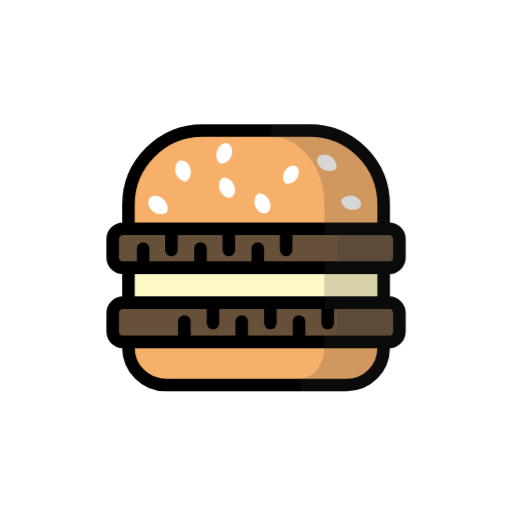
t = 0.00 s
t = 1.50 s: frame unchanged from t = 0.00 s, image omitted
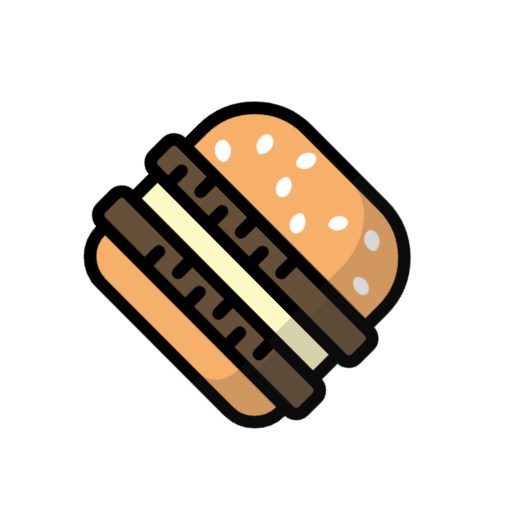
t = 1.69 s
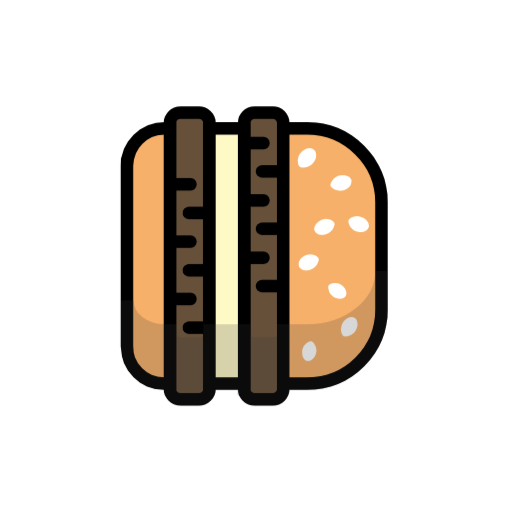
t = 1.88 s
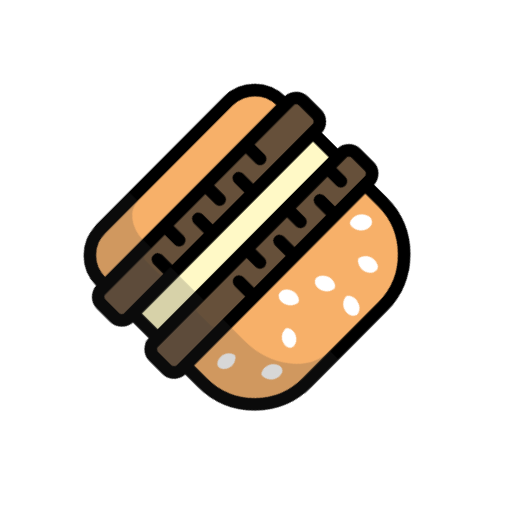
t = 2.06 s
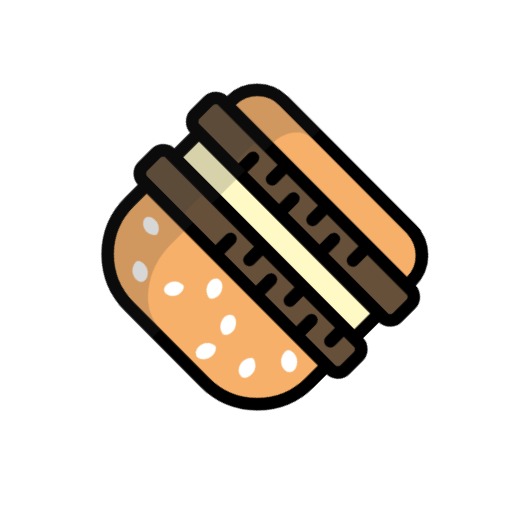
t = 2.44 s

The animated SVG that drew these frames (rendered in a browser with its animation timeline set to each time). Animation: 2 CSS @keyframes rules; one cycle of 3.00 s, repeats indefinitely.

<svg xmlns="http://www.w3.org/2000/svg" xmlns:xlink="http://www.w3.org/1999/xlink" class="ldi-hkoxq0" width="120px"
     height="120px" viewBox="0 0 100 100" preserveAspectRatio="xMidYMid" style="background: none;">
    <svg xmlns="http://www.w3.org/2000/svg" xmlns:xlink="http://www.w3.org/1999/xlink" version="1.1" id="圖層_1" x="0px"
         y="0px" viewBox="0 0 100 100" style="transform-origin: 50px 50px 0px;" xml:space="preserve"><g style="transform-origin: 50px 50px 0px;"><g style="transform-origin: 50px 50px 0px; transform: scale(0.7);"><g class="ld ld-cycle" style="transform-origin: 50px 50px 0px; animation-duration: 1.5s; animation-delay: -1.5s; animation-direction: normal;"><g><style type="text/css" style="transform-origin: 50px 50px 0px;">.st0,.st1{stroke-width:3.5;stroke-linejoin:round;stroke-miterlimit:10}.st0{fill:#abbd80;stroke:#333}.st1{opacity:.2;stroke:#000}.st2,.st3{stroke:#333}.st2{stroke-width:3.5;stroke-linecap:round;stroke-linejoin:round;stroke-miterlimit:10;fill:none}.st3{fill:#f3e5c7}.st3,.st4,.st5{stroke-width:3.5;stroke-linejoin:round;stroke-miterlimit:10}.st4{fill:#67503b;stroke:#333}.st5{stroke:#fff;stroke-linecap:round}.st6{fill:#333}.st10,.st7,.st8,.st9{fill:#e0e0e0;stroke:#333;stroke-width:3.5;stroke-miterlimit:10}.st10,.st8,.st9{fill:#cccbca}.st10,.st9{fill:#e6e6e5}.st10{fill:#a0c7d6}.st11{fill:#e0e0e0}.st12,.st13,.st14,.st15,.st16{fill:#f3e5c7;stroke:#333;stroke-width:3.5;stroke-miterlimit:10}.st13,.st14,.st15,.st16{fill:#9dc3d1}.st14,.st15,.st16{fill:#77a4bd}.st15,.st16{fill:#b2b3b3}.st16{fill:none;stroke:#fff;stroke-width:4;stroke-linecap:round}.st17{fill:#fff}.st18,.st19,.st20{stroke-width:3.5;stroke-miterlimit:10}.st18{opacity:.2;stroke:#000}.st19,.st20{fill:#dfdfdf;stroke:#333}.st20{fill:#f6b16a}.st21{fill:#f3e5c7}.st22{fill:#f37e5f;stroke:#333;stroke-width:3.5;stroke-miterlimit:10}.st23{fill:#fff;stroke:#333}.st23,.st24,.st25{stroke-width:3.5;stroke-miterlimit:10}.st24{stroke-linecap:round;fill:none;stroke:#fff}.st25{fill:#66503a;stroke:#333}.st26,.st27,.st28,.st29,.st30{fill:none;stroke:#76a3bc;stroke-width:3.7112;stroke-linecap:round;stroke-miterlimit:10}.st27,.st28,.st29,.st30{stroke:#e15c64}.st28,.st29,.st30{stroke:#839a86}.st29,.st30{stroke:#f7b16a}.st30{stroke:#fff;stroke-width:3.5;stroke-linejoin:round}.st31{fill:#fefefe}.st32{fill:#323232}.st33{fill:#c33636;stroke:#333;stroke-width:3.5;stroke-miterlimit:10}.st34{opacity:.2}.st35,.st36,.st37{stroke-width:3.5;stroke-miterlimit:10}.st35{stroke-linecap:round;fill:#c33636;stroke:#fff}.st36,.st37{fill:#abbc80;stroke:#333}.st37{fill:#f7b16a}.st38{fill:#4a3826}.st39{fill:#f7b16a}.st40{fill:#e15b64}.st41{fill:#abbd81}.st42{fill:#ffdc6c}.st43{fill:#e15b64}.st43,.st44,.st45,.st46{stroke:#333;stroke-width:3.5;stroke-miterlimit:10}.st44{stroke-linejoin:round;fill:#abbd81}.st45,.st46{fill:#ffdc6c}.st46{fill:none;stroke-linecap:round}.st47{fill:#9dc3d1}.st48{fill:#769fb6}.st49,.st50,.st51{fill:#e2d5b9;stroke:#333;stroke-width:3.5;stroke-miterlimit:10}.st50,.st51{fill:#e15c64}.st51{fill:#f5e6c8}.st52{fill:#cccbca}.st53{fill:#e6e6e5}.st54{fill:#a0c7d6}.st55{fill:#666}.st56,.st57{fill:none;stroke-width:3.5;stroke-miterlimit:10}.st56{stroke-linecap:round;stroke:#666}.st57{stroke:#333}.st58{opacity:.2;fill:#fff}.st59{fill:#e0e0e0;stroke:#333;stroke-width:3.5;stroke-linejoin:round;stroke-miterlimit:10}.st60{fill:#abbd80}.st61{fill:#839a86}.st62{fill:#67503b}.st63,.st64,.st65{stroke-linecap:round}.st63{fill:#abbd80;stroke:#fff;stroke-width:2;stroke-miterlimit:10}.st64,.st65{stroke-linejoin:round}.st64{stroke:#333;stroke-width:3.5;stroke-miterlimit:10;fill:#abbd80}.st65{fill:#67503b}.st65,.st66,.st67,.st68{stroke:#333;stroke-width:3.5;stroke-miterlimit:10}.st66{stroke-linecap:round;stroke-linejoin:round;fill:#e0e0e0}.st67,.st68{fill:#abbd80}.st68{fill:#67503b}.st69{opacity:.3;fill:#fff}.st70,.st71{fill:none;stroke:#fff;stroke-width:3;stroke-linecap:round;stroke-miterlimit:10}.st71{fill:#f3e5c7;stroke-width:2}.st72{fill:#f8b26a}.st73{fill:#f7b16a;stroke:#333;stroke-width:3.5;stroke-linejoin:round;stroke-miterlimit:10}.st74{fill:#f4e069}.st75{fill:#e15c64}.st76,.st77{fill:#f4e069;stroke:#333;stroke-width:3.5;stroke-linejoin:round;stroke-miterlimit:10}.st77{fill:#e15c64}.st78{fill:#e15c65}.st79{fill:none;stroke:#f4e069;stroke-width:3.8671;stroke-linecap:round;stroke-miterlimit:10}.st80{fill:#e15c65;stroke:#333;stroke-width:3.5}.st80,.st81,.st82{stroke-miterlimit:10}.st81{fill:#e0e0e0;stroke-linecap:round;stroke:#fff;stroke-width:3.1169}.st82{stroke:#333;stroke-width:3.5}.st82,.st83{fill:#8c6339}.st84{fill:#a0c8d7;stroke:#333;stroke-width:3.5;stroke-miterlimit:10}.st85{fill:#76a3bc}.st86{fill:#f5e169}.st87,.st88,.st89{stroke-miterlimit:10}.st87{fill:#e0e0e0;stroke-linecap:round;stroke:#fff;stroke-width:1.7347}.st88,.st89{stroke:#000;stroke-width:3.5;stroke-linejoin:round}.st89{stroke:#333}.st89,.st90{fill:#f37e5f}.st91{fill:#e0c3c4}</style><g
            style="transform-origin: 50px 50px 0px;"><path class="st25" d="M87.1,53.3H12.9c-1.6,0-2.9-1.3-2.9-2.9v-5.1c0-1.6,1.3-2.9,2.9-2.9h74.2c1.6,0,2.9,1.3,2.9,2.9v5.1 C90,52,88.7,53.3,87.1,53.3z" fill="#66503a" stroke="#000000" style="fill: rgb(102, 80, 58); stroke: rgb(0, 0, 0);"/></g><g
            style="transform-origin: 50px 50px 0px;"><path class="st25" d="M87.1,74H12.9C11.3,74,10,72.7,10,71v-5.1c0-1.6,1.3-2.9,2.9-2.9h74.2c1.6,0,2.9,1.3,2.9,2.9V71 C90,72.7,88.7,74,87.1,74z" fill="#66503a" stroke="#000000" style="fill: rgb(102, 80, 58); stroke: rgb(0, 0, 0);"/></g><g
            style="transform-origin: 50px 50px 0px;"><rect x="14.4" y="53.3" class="st36" width="71.2" height="9.7" stroke="#000000" fill="#fff9c6" style="stroke: rgb(0, 0, 0); fill: rgb(255, 249, 198);"/></g><g
            style="transform-origin: 50px 50px 0px;"><path class="st37" d="M64.9,15H35.1c-11.4,0-20.7,9.3-20.7,20.7v6.7h71.2v-6.7C85.6,24.2,76.4,15,64.9,15z" stroke="#000000" fill="#f7b069" style="stroke: rgb(0, 0, 0); fill: rgb(247, 176, 105);"/></g><g
            style="transform-origin: 50px 50px 0px;"><path class="st37" d="M75.2,86H24.8c-5.7,0-10.4-4.7-10.4-10.4V74h71.2v1.6C85.6,81.4,81,86,75.2,86z" stroke="#000000" fill="#f7b069" style="stroke: rgb(0, 0, 0); fill: rgb(247, 176, 105);"/></g><g
            style="transform-origin: 50px 50px 0px;"><path class="st21" d="M39.9,31.7c-0.6-1.5,0.1-3.2,0.8-3.5s2.4,0.4,3.1,1.9s0.3,3-0.8,3.5C41.9,34.1,40.6,33.2,39.9,31.7z" fill="#ffffff" style="fill: rgb(255, 255, 255);"/></g><g
            style="transform-origin: 50px 50px 0px;"><path class="st21" d="M49.8,36.1c-0.6-1.5,0.1-3.2,0.8-3.5c0.6-0.3,2.4,0.4,3.1,1.9s0.3,3-0.8,3.5C51.8,38.4,50.4,37.6,49.8,36.1z" fill="#ffffff" style="fill: rgb(255, 255, 255);"/></g><g
            style="transform-origin: 50px 50px 0px;"><path class="st21" d="M61.4,28.4c-0.8,1.3-2.6,1.7-3.2,1.3c-0.6-0.4-1-2.1-0.2-3.4c0.8-1.3,2.2-1.9,3.2-1.3 C62.1,25.6,62.2,27.1,61.4,28.4z" fill="#ffffff" style="fill: rgb(255, 255, 255);"/></g><g
            style="transform-origin: 50px 50px 0px;"><path class="st21" d="M70.8,22.2c1.4,0.8,1.9,2.7,1.6,3.3c-0.3,0.6-2.2,1.2-3.6,0.4c-1.4-0.8-2.1-2.3-1.6-3.3S69.4,21.4,70.8,22.2z" fill="#ffffff" style="fill: rgb(255, 255, 255);"/></g><g
            style="transform-origin: 50px 50px 0px;"><path class="st21" d="M24.1,34.1c1.3,1.1,1.5,3.1,1,3.7c-0.5,0.6-2.5,0.9-3.8-0.2c-1.3-1.1-1.8-2.7-1-3.7S22.8,33,24.1,34.1z" fill="#ffffff" style="fill: rgb(255, 255, 255);"/></g><g
            style="transform-origin: 50px 50px 0px;"><path class="st21" d="M31.7,25.7c0.4,1.6-0.6,3.3-1.2,3.5c-0.7,0.2-2.4-0.7-2.9-2.3c-0.4-1.6,0.1-3.1,1.2-3.5 C30,23.1,31.3,24.1,31.7,25.7z" fill="#ffffff" style="fill: rgb(255, 255, 255);"/></g><g
            style="transform-origin: 50px 50px 0px;"><path class="st21" d="M43.1,22.1c-0.5,1.5-2.3,2.3-3,2.1c-0.7-0.2-1.6-1.9-1-3.5c0.5-1.5,1.9-2.5,3-2.1S43.7,20.6,43.1,22.1z" fill="#ffffff" style="fill: rgb(255, 255, 255);"/></g><g
            style="transform-origin: 50px 50px 0px;"><path class="st21" d="M76.2,37.1c-1.5-0.3-2.5-1.8-2.4-2.5c0.1-0.6,1.6-1.7,3.1-1.4s2.6,1.4,2.4,2.5S77.7,37.3,76.2,37.1z" fill="#ffffff" style="fill: rgb(255, 255, 255);"/></g><g
            style="transform-origin: 50px 50px 0px;"><line class="st46" x1="18.5" y1="47.9" x2="18.5" y2="52.8" stroke="#000000" style="stroke: rgb(0, 0, 0);"/></g><g
            style="transform-origin: 50px 50px 0px;"><line class="st46" x1="26.4" y1="43.3" x2="26.4" y2="48.3" stroke="#000000" style="stroke: rgb(0, 0, 0);"/></g><g
            style="transform-origin: 50px 50px 0px;"><line class="st46" x1="34.5" y1="47.9" x2="34.5" y2="52.8" stroke="#000000" style="stroke: rgb(0, 0, 0);"/></g><g
            style="transform-origin: 50px 50px 0px;"><line class="st46" x1="42.4" y1="43.3" x2="42.4" y2="48.3" stroke="#000000" style="stroke: rgb(0, 0, 0);"/></g><g
            style="transform-origin: 50px 50px 0px;"><line class="st46" x1="50.5" y1="47.9" x2="50.5" y2="52.8" stroke="#000000" style="stroke: rgb(0, 0, 0);"/></g><g
            style="transform-origin: 50px 50px 0px;"><line class="st46" x1="58.4" y1="43.3" x2="58.4" y2="48.3" stroke="#000000" style="stroke: rgb(0, 0, 0);"/></g><g
            style="transform-origin: 50px 50px 0px;"><line class="st46" x1="30" y1="68.3" x2="30" y2="73.2" stroke="#000000" style="stroke: rgb(0, 0, 0);"/></g><g
            style="transform-origin: 50px 50px 0px;"><line class="st46" x1="38" y1="63.7" x2="38" y2="68.7" stroke="#000000" style="stroke: rgb(0, 0, 0);"/></g><g
            style="transform-origin: 50px 50px 0px;"><line class="st46" x1="46" y1="68.3" x2="46" y2="73.2" stroke="#000000" style="stroke: rgb(0, 0, 0);"/></g><g
            style="transform-origin: 50px 50px 0px;"><line class="st46" x1="54" y1="63.7" x2="54" y2="68.7" stroke="#000000" style="stroke: rgb(0, 0, 0);"/></g><g
            style="transform-origin: 50px 50px 0px;"><line class="st46" x1="62" y1="68.3" x2="62" y2="73.2" stroke="#000000" style="stroke: rgb(0, 0, 0);"/></g><g
            style="transform-origin: 50px 50px 0px;"><line class="st46" x1="70" y1="63.7" x2="70" y2="68.7" stroke="#000000" style="stroke: rgb(0, 0, 0);"/></g><g
            style="transform-origin: 50px 50px 0px;"><path class="st18" d="M87.1,53.3c1.6,0,2.9-1.3,2.9-2.9v-5.1c0-1.6-1.3-2.9-2.9-2.9h-1.5v-6.7c0-11.4-9.3-20.7-20.7-20.7H54.2 c9.2,0,16.6,9.3,16.6,20.7v6.7H72c1.3,0,2.4,1.3,2.4,2.9v5.1c0,1.6-1.1,2.9-2.4,2.9h-1.2V63H72c1.3,0,2.4,1.3,2.4,2.9V71 c0,1.6-1.1,2.9-2.4,2.9h-1.2v1.6c0,5.7-3.7,10.4-8.4,10.4h12.8c5.7,0,10.4-4.7,10.4-10.4V74h1.5c1.6,0,2.9-1.3,2.9-2.9v-5.1 c0-1.6-1.3-2.9-2.9-2.9h-1.5v-9.7H87.1z" fill="#3b3b3b" stroke="#3b3b3b" style="fill: rgb(59, 59, 59); stroke: rgb(59, 59, 59);"/></g><metadata
            style="transform-origin: 50px 50px 0px;">
</metadata></g></g></g></g>
        <style type="text/css" style="transform-origin: 50px 50px 0px;">
          @keyframes ld-cycle {
            0%, 50%, 100% {
              animation-timing-function: cubic-bezier(0.5, 0.5, 0.5, 0.5);
            }
            0% {
              -webkit-transform: rotate(0);
              transform: rotate(0);
            }
            50% {
              -webkit-transform: rotate(180deg);
              transform: rotate(180deg);
            }
            100% {
              -webkit-transform: rotate(360deg);
              transform: rotate(360deg);
            }
          }
          @-webkit-keyframes ld-cycle {
            0%, 50%, 100% {
              animation-timing-function: cubic-bezier(0.5, 0.5, 0.5, 0.5);
            }
            0% {
              -webkit-transform: rotate(0);
              transform: rotate(0);
            }
            50% {
              -webkit-transform: rotate(180deg);
              transform: rotate(180deg);
            }
            100% {
              -webkit-transform: rotate(360deg);
              transform: rotate(360deg);
            }
          }
          .ld.ld-cycle {
            -webkit-animation: ld-cycle 1s infinite linear;
            animation: ld-cycle 1s infinite linear;
          }
          </style>
        </svg>
</svg>
